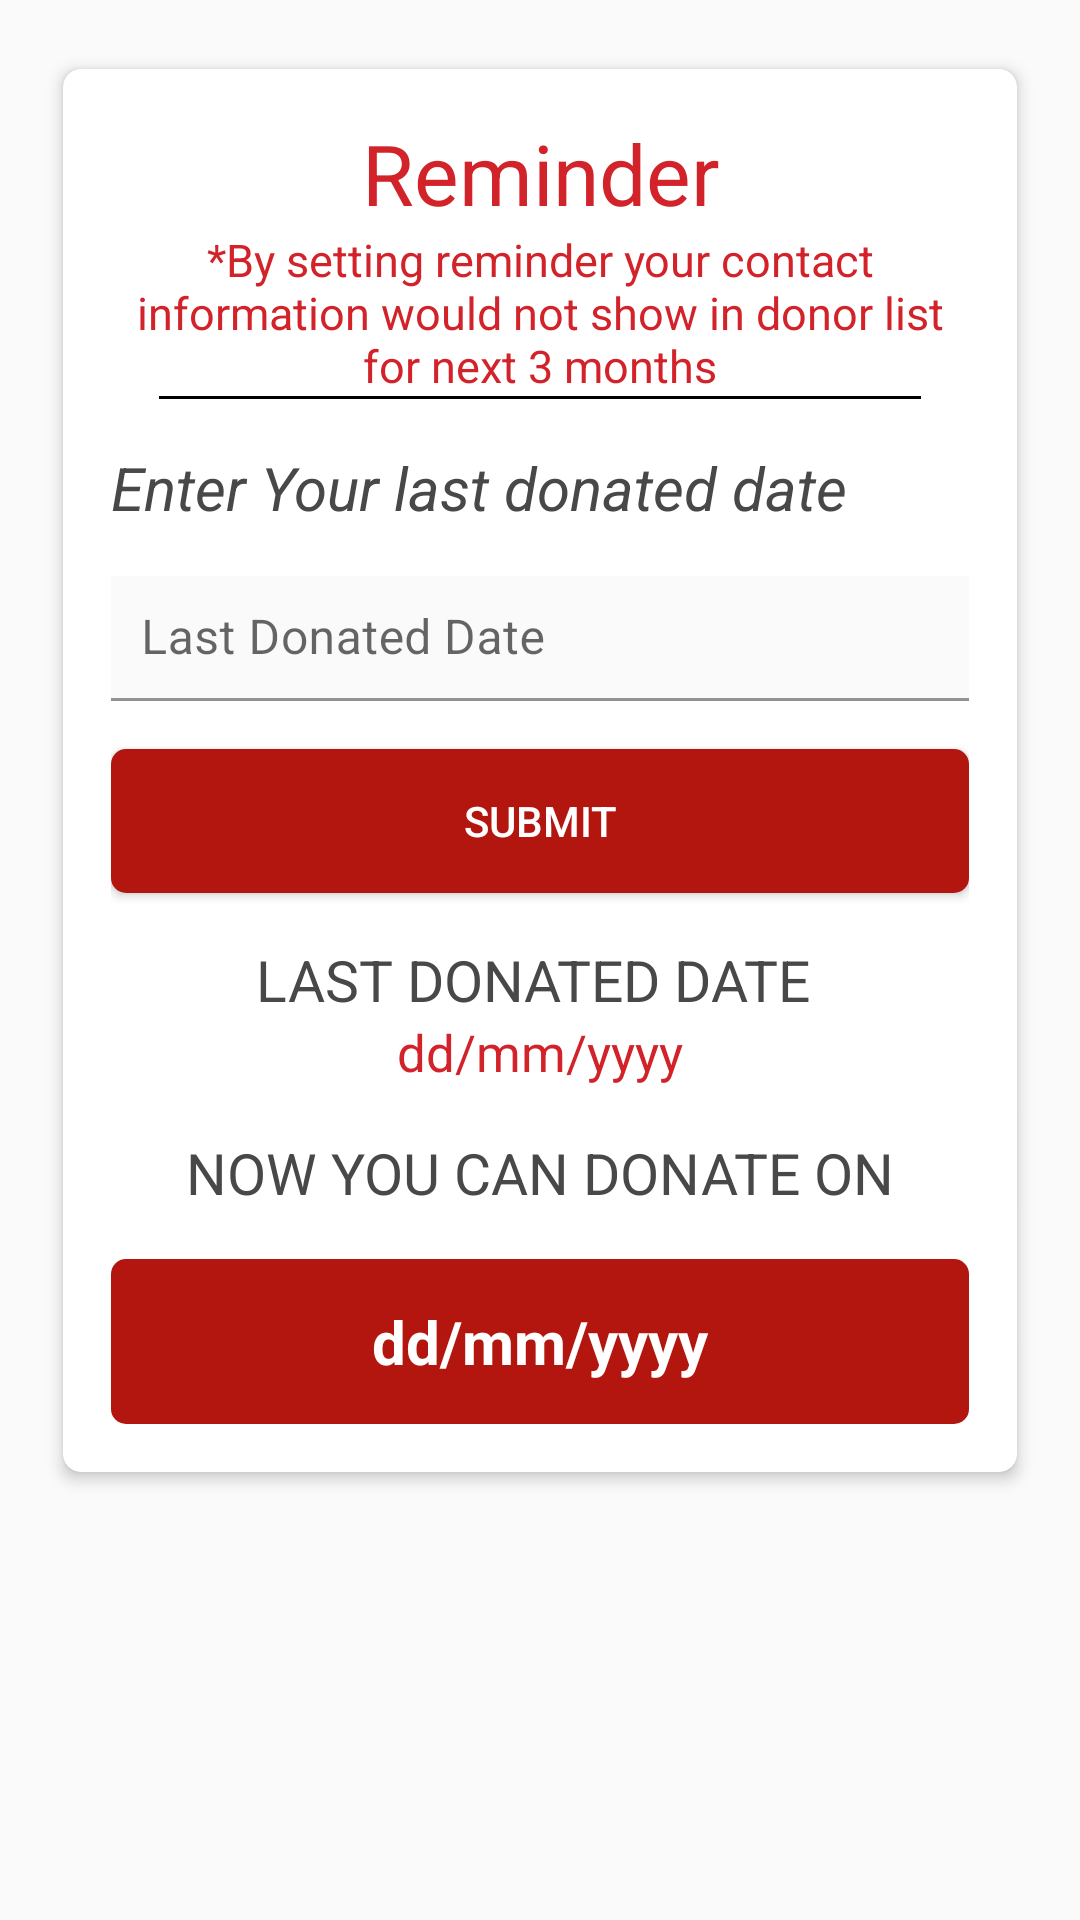

This screen was rendered from an Android layout file. Write that file and the resources it references.
<!-- AndroidManifest.xml: application theme Theme.BBTheme -->
<!-- res/layout/fragment_reminder.xml -->
<?xml version="1.0" encoding="utf-8"?>
<RelativeLayout xmlns:android="http://schemas.android.com/apk/res/android"
    xmlns:app="http://schemas.android.com/apk/res-auto"
    xmlns:tools="http://schemas.android.com/tools"
    android:layout_width="match_parent"
    android:background="?attr/backgroundColor"
    android:layout_height="match_parent">

    <ScrollView
        android:layout_width="match_parent"
        android:layout_height="wrap_content"
        tools:ignore="UselessParent">

        <RelativeLayout
            android:layout_width="match_parent"
            android:layout_height="wrap_content"
            android:gravity="center">

            <com.google.android.material.card.MaterialCardView
                android:layout_width="match_parent"
                android:layout_height="wrap_content"
                android:layout_margin="15dp"
                app:cardCornerRadius="@dimen/cardCornerRadius"
                app:cardElevation="@dimen/cardElevation"
                app:cardMaxElevation="@dimen/cardMaxElevation"
                app:cardUseCompatPadding="true">

                <LinearLayout
                    android:id="@+id/ll_add_donor"
                    android:layout_width="match_parent"
                    android:layout_height="wrap_content"
                    android:layout_margin="@dimen/activity_horizontal_margin"
                    android:orientation="vertical">

                    <TextView
                        android:layout_width="match_parent"
                        android:layout_height="wrap_content"
                        android:gravity="center"
                        android:text="@string/reminder"
                        android:textColor="@color/global__primary"
                        android:textSize="28sp" />

                    <TextView
                        android:layout_width="match_parent"
                        android:layout_height="wrap_content"
                        android:gravity="center"
                        android:text="@string/by_setting_reminder"
                        android:textColor="@color/global__primary"
                        android:textSize="15sp" />

                    <View
                        android:layout_width="match_parent"
                        android:layout_height="1dp"
                        android:layout_marginLeft="@dimen/activity_horizontal_margin"
                        android:layout_marginRight="@dimen/activity_horizontal_margin"
                        android:background="#000" />

                    <TextView
                        android:layout_width="match_parent"
                        android:layout_height="wrap_content"
                        android:layout_marginTop="@dimen/activity_horizontal_margin"
                        android:text="@string/enter_your_last_donated_date"
                        android:textColor="?attr/colorOnCardText"
                        android:textSize="20sp"
                        android:textStyle="italic" />


                    <com.google.android.material.textfield.TextInputLayout
                        android:layout_width="match_parent"
                        android:layout_height="wrap_content"
                        android:layout_marginTop="@dimen/et_margin_medium"
                        android:layout_marginBottom="@dimen/et_margin_medium">

                        <com.google.android.material.textfield.TextInputEditText
                            android:id="@+id/lastDonatedDateEt"
                            android:layout_width="match_parent"
                            android:layout_height="wrap_content"
                            android:background="?attr/inputBackgroundColor"
                            android:hint="@string/last_donated_date"
                            android:padding="10dp"
                            android:singleLine="true"
                            android:textColor="?attr/inputTextColor"
                            android:textColorHint="?attr/inputHintColor" />

                    </com.google.android.material.textfield.TextInputLayout>


                    <androidx.appcompat.widget.AppCompatButton
                        android:id="@+id/submitBtn"
                        android:layout_width="match_parent"
                        android:layout_height="wrap_content"
                        android:background="@drawable/button_round_primary"
                        android:text="@string/submit"
                        android:textColor="@color/white" />


                    <TextView
                        android:layout_width="match_parent"
                        android:layout_height="wrap_content"
                        android:layout_marginTop="@dimen/activity_horizontal_margin"
                        android:gravity="center"
                        android:text="@string/last_donated_date"
                        android:textAllCaps="true"
                        android:textColor="?attr/colorOnCardText"
                        android:textSize="19sp" />

                    <TextView
                        android:id="@+id/lastDonatedDateTv"
                        android:layout_width="match_parent"
                        android:layout_height="wrap_content"
                        android:gravity="center"
                        android:text="@string/dd_mm_yyyy"
                        android:textColor="@color/colorPrimary"
                        android:textSize="17sp" />

                    <TextView
                        android:layout_width="match_parent"
                        android:layout_height="wrap_content"
                        android:layout_marginTop="@dimen/activity_horizontal_margin"
                        android:gravity="center"
                        android:text="@string/now_you_can_donate_on"
                        android:textAllCaps="true"
                        android:textColor="?attr/colorOnCardText"
                        android:textSize="19sp" />


                    <TextView
                        android:id="@+id/nextDonationDateTv"
                        android:layout_width="match_parent"
                        android:layout_height="wrap_content"
                        android:layout_marginTop="@dimen/activity_horizontal_margin"
                        android:background="@drawable/button_round_primary"
                        android:gravity="center"
                        android:padding="14dp"
                        android:text="@string/dd_mm_yyyy"
                        android:textColor="@color/white"
                        android:textSize="20sp"
                        android:textStyle="bold" />


                </LinearLayout>

            </com.google.android.material.card.MaterialCardView>

        </RelativeLayout>


    </ScrollView>

</RelativeLayout>
<!-- resources referenced by this layout -->
<resources>
  <color name="colorPrimary">#D2232A</color>
  <color name="global__primary">#D2232A</color>
  <color name="white">#ffffff</color>
  <dimen name="activity_horizontal_margin">16dp</dimen>
  <dimen name="cardCornerRadius">6dp</dimen>
  <dimen name="cardElevation">3dp</dimen>
  <dimen name="cardMaxElevation">4dp</dimen>
  <dimen name="et_margin_medium">16dp</dimen>
  <!-- drawable button_round_primary (drawable) -->
  <?xml version="1.0" encoding="utf-8"?>
  <shape xmlns:android="http://schemas.android.com/apk/res/android"
      android:shape="rectangle" >
      <corners
          android:bottomLeftRadius="5dp"
          android:bottomRightRadius="5dp"
          android:topLeftRadius="5dp"
          android:topRightRadius="5dp" />
      <solid android:color="?attr/colorPrimaryVariant"/>
  
  </shape>
  <string name="by_setting_reminder">*By setting reminder your contact information would not show in donor list for next 3 months</string>
  <string name="dd_mm_yyyy">dd/mm/yyyy</string>
  <string name="enter_your_last_donated_date">Enter Your last donated date</string>
  <string name="last_donated_date">Last Donated Date\u0020</string>
  <string name="now_you_can_donate_on">Now You Can Donate On</string>
  <string name="reminder">Reminder</string>
  <string name="submit">Submit</string>
  <style name="Theme.BBTheme" parent="Theme.MaterialComponents.DayNight.NoActionBar">
          
          <item name="colorPrimary">@color/colorPrimary</item>
          <item name="colorPrimaryVariant">@color/colorPrimaryDark</item>
          <item name="colorOnPrimary">@color/white</item>
          
          <item name="colorSecondary">@color/black</item>
          <item name="colorSecondaryVariant">@color/black80</item>
          <item name="colorOnSecondary">@color/white</item>
          
          <item name="android:statusBarColor" tools:targetApi="l">?attr/colorPrimaryVariant</item>
          
          <item name="inputIconColor">@color/black80</item>
          <item name="inputBackgroundColor">@color/md_grey_50</item>
          <item name="cardBackgroundColor">@color/white</item>
          <item name="circleBackground">@color/md_grey_400</item>
          <item name="inputTextColor">@color/black</item>
          <item name="inputHintColor">@color/black80</item>
          <item name="textColorHeading">@color/black</item>
          <item name="splashText">@color/white</item>
  
          <item name="backgroundColor">@color/md_grey_50</item>
          <item name="colorBackground">@color/md_grey_50</item>
          <item name="colorBackgroundRaw">@color/md_white_1000</item>
  
          <item name="cardTitleTextColor">@color/black</item>
          <item name="colorOnCardButton">@color/colorPrimary</item>
          <item name="bottomNavigationBg">@color/white</item>
          <item name="colorOnCardText">@color/colorOnCardTextLight</item>
  
          <item name="places_autocomplete_prediction_primary_text_color">@color/black</item>
          <item name="places_autocomplete_prediction_secondary_text_color">@color/black80</item>
  
          <item name="places_autocomplete_search_hint_color">@color/places_autocomplete_search_hint_color_light</item>
          <item name="places_autocomplete_search_text_color">@color/places_autocomplete_search_text_color_light</item>
  
      </style>
  <color name="colorPrimaryDark">#B2160F</color>
  <color name="black">#000000</color>
  <color name="black80">#80000000</color>
  <color name="md_grey_50">#fafafa</color>
  <color name="md_grey_400">#bdbdbd</color>
  <color name="md_white_1000">#FFFFFF</color>
  <color name="colorOnCardTextLight">#484848</color>
  <color name="places_autocomplete_search_hint_color_light">#bdbdbd</color>
  <color name="places_autocomplete_search_text_color_light">#212121</color>
</resources>
